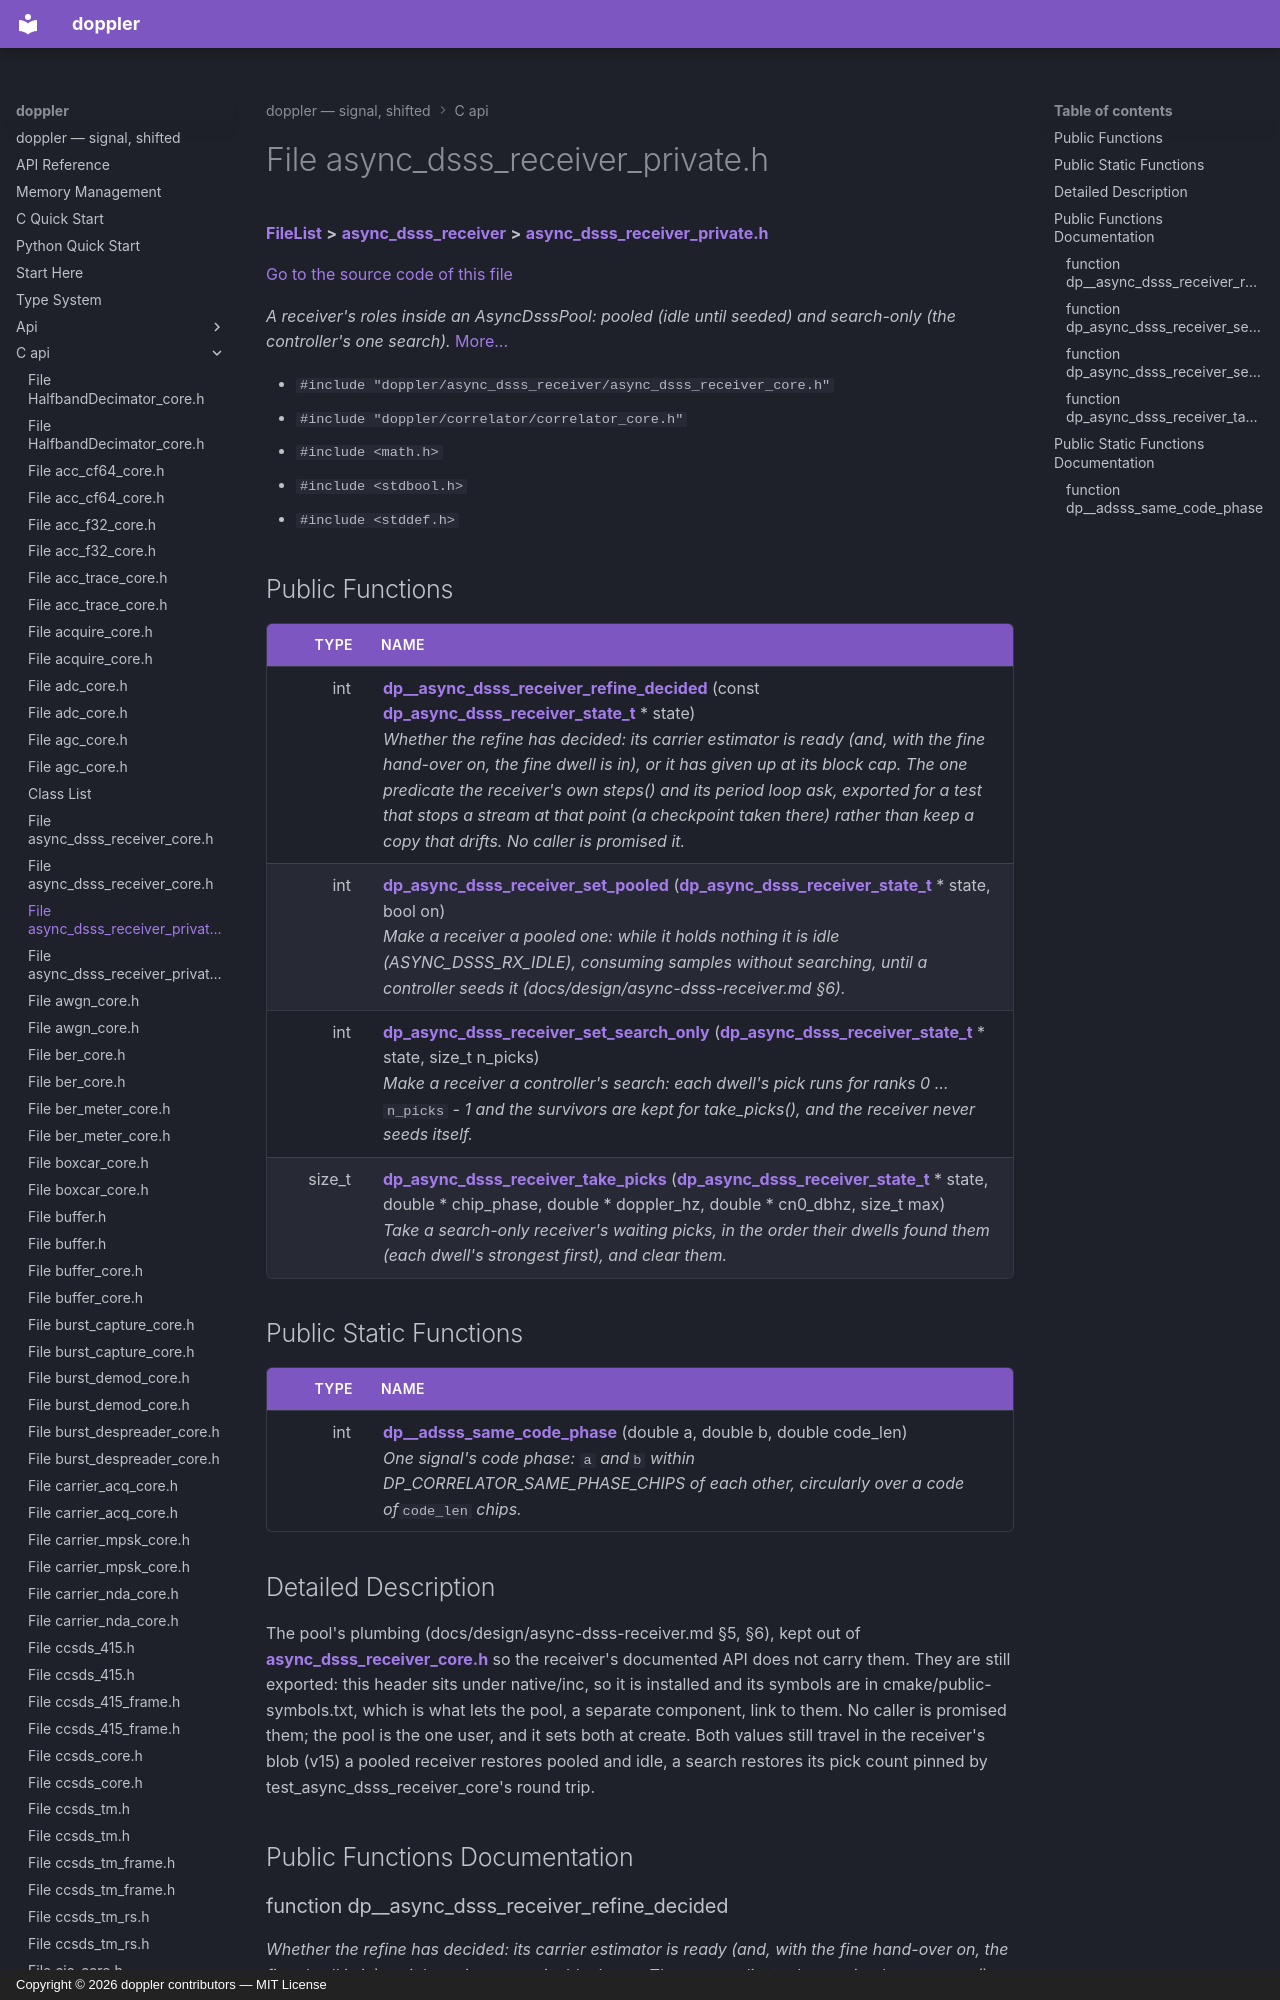

repository: doppler-dsp/doppler · page: c-api/async__dsss__receiver__private_8h/index.html · generator: mkdocs · copyright: Copyright © 2026 doppler contributors — MIT License



# File async\_dsss\_receiver\_private.h



[**FileList**](files.md) **>** [**async\_dsss\_receiver**](dir_565c73e0c8995e904663dd9fb6485ceb.md) **>** [**async\_dsss\_receiver\_private.h**](async__dsss__receiver__private_8h.md)

[Go to the source code of this file](async__dsss__receiver__private_8h_source.md)

_A receiver's roles inside an AsyncDsssPool: pooled (idle until seeded) and search-only (the controller's one search)._ [More...](#detailed-description)

* `#include "doppler/async_dsss_receiver/async_dsss_receiver_core.h"`
* `#include "doppler/correlator/correlator_core.h"`
* `#include <math.h>`
* `#include <stdbool.h>`
* `#include <stddef.h>`





































## Public Functions

| Type | Name |
| ---: | :--- |
|  int | [**dp\_\_async\_dsss\_receiver\_refine\_decided**](#function-dp__async_dsss_receiver_refine_decided) (const [**dp\_async\_dsss\_receiver\_state\_t**](structdp__async__dsss__receiver__state__t.md) \* state) <br>_Whether the refine has decided: its carrier estimator is ready (and, with the fine hand-over on, the fine dwell is in), or it has given up at its block cap. The one predicate the receiver's own steps() and its period loop ask, exported for a test that stops a stream at that point (a checkpoint taken there) rather than keep a copy that drifts. No caller is promised it._  |
|  int | [**dp\_async\_dsss\_receiver\_set\_pooled**](#function-dp_async_dsss_receiver_set_pooled) ([**dp\_async\_dsss\_receiver\_state\_t**](structdp__async__dsss__receiver__state__t.md) \* state, bool on) <br>_Make a receiver a pooled one: while it holds nothing it is idle (ASYNC\_DSSS\_RX\_IDLE), consuming samples without searching, until a controller seeds it (docs/design/async-dsss-receiver.md §6)._  |
|  int | [**dp\_async\_dsss\_receiver\_set\_search\_only**](#function-dp_async_dsss_receiver_set_search_only) ([**dp\_async\_dsss\_receiver\_state\_t**](structdp__async__dsss__receiver__state__t.md) \* state, size\_t n\_picks) <br>_Make a receiver a controller's search: each dwell's pick runs for ranks 0 …_ `n_picks` _- 1 and the survivors are kept for take\_picks(), and the receiver never seeds itself._ |
|  size\_t | [**dp\_async\_dsss\_receiver\_take\_picks**](#function-dp_async_dsss_receiver_take_picks) ([**dp\_async\_dsss\_receiver\_state\_t**](structdp__async__dsss__receiver__state__t.md) \* state, double \* chip\_phase, double \* doppler\_hz, double \* cn0\_dbhz, size\_t max) <br>_Take a search-only receiver's waiting picks, in the order their dwells found them (each dwell's strongest first), and clear them._  |


## Public Static Functions

| Type | Name |
| ---: | :--- |
|  int | [**dp\_\_adsss\_same\_code\_phase**](#function-dp__adsss_same_code_phase) (double a, double b, double code\_len) <br>_One signal's code phase:_ `a` _and_`b` _within DP\_CORRELATOR\_SAME\_PHASE\_CHIPS of each other, circularly over a code of_`code_len` _chips._ |
